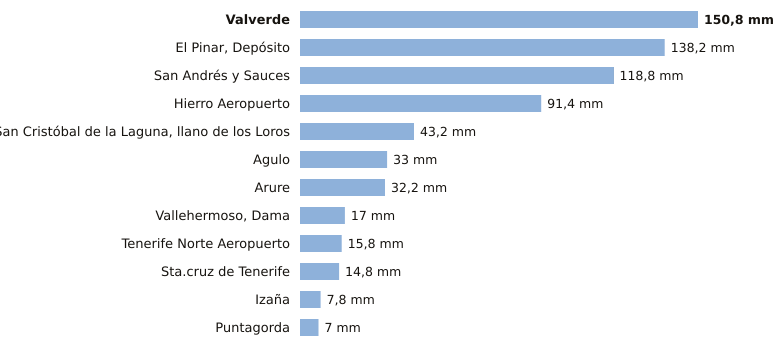

Values plotted in this chart, from the file beside it:
estacion, provincia, indicativo, mm_6_dias_anteriores, mm_hoy, mm_7_dias, horas_de_hoy
Valverde, Santa Cruz de Tenerife, C928I, 150.8, 0.0, 150.8, 1
El Pinar, Depósito, Santa Cruz de Tenerife, C916Q, 138.2, 0.0, 138.2, 1
San Andrés y Sauces, Santa Cruz de Tenerife, C148F, 118.6, 0.2, 118.8, 1
Hierro Aeropuerto, Santa Cruz de Tenerife, C929I, 91.4, 0.0, 91.4, 2
San Cristóbal de la Laguna, llano de los…, Santa Cruz de Tenerife, C446G, 43.2, 0.0, 43.2, 2
Agulo, Santa Cruz de Tenerife, C317B, 33.0, 0.0, 33.0, 2
Arure, Santa Cruz de Tenerife, C316I, 32.2, 0.0, 32.2, 1
Vallehermoso, Dama, Santa Cruz de Tenerife, C319W, 17.0, 0.0, 17.0, 1
Tenerife Norte Aeropuerto, Santa Cruz de Tenerife, C447A, 15.8, 0.0, 15.8, 1
Sta.cruz de Tenerife, Santa Cruz de Tenerife, C449C, 14.8, 0.0, 14.8, 1
Izaña, Santa Cruz de Tenerife, C430E, 7.8, 0.0, 7.8, 2
Puntagorda, Santa Cruz de Tenerife, C117A, 7.0, 0.0, 7.0, 2
